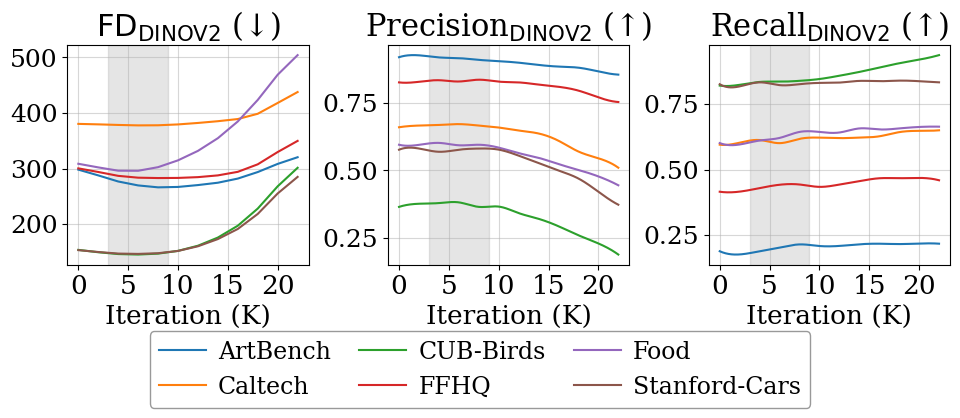

Source code (Python):
import pandas as pd
import matplotlib.pyplot as plt
import numpy as np
from scipy.interpolate import make_interp_spline
from scipy.ndimage import gaussian_filter1d

# Updated DINO results

iterations = [
    0, 2000, 4000, 6000, 8000, 10000, 12000, 14000, 16000, 18000, 20000, 22000
]


plt.rcParams.update({
    'font.family': 'serif',
    'font.serif': ['Times New Roman', 'Times', 'DejaVu Serif'],
    'font.size': 20,             # base font size
    'axes.titlesize': 22,        # title font size for each subplot
    'axes.labelsize': 19,        # x/y axis label font size
    'xtick.labelsize': 19,       # x tick label font size
    'ytick.labelsize': 18,       # y tick label font size
    'legend.fontsize': 17,       # legend font size
})


# FID values
fid_data = {
    "Iteration": iterations,
    "ArtBench": [
        306.8102, 284.7417873, 274.399235, 269.0624221, 263.4002598, 264.7566567, 272.7303078,
        271.3133647, 279.916, 292.4717, 306.8102, 329.6944
    ],
    "Caltech": [
        381.2042285, 379.281088, 378.798641, 377.156305, 376.986548, 379.281088, 381.2042285,
        386.5787838, 386.8907556, 391.1427744, 412.4564823, 454.0826285
    ],
    "CUB-Birds": [
        158.2790277, 145.8542657, 146.6448507, 143.4236433, 146.0297964, 149.7036733, 158.2790277,
        173.6719018, 192.2207533, 221.6294745, 264.4861091, 326.7150698
    ],
    "FFHQ": [
        305.4223691, 293.3255177, 283.830439, 282.3160756, 283.6773077, 282.1121094, 284.0498918,
        286.9336331, 290.6631792, 301.4002551, 326.419861, 365.5820646
    ],
    "Food": [
        314.0616982, 300.6924432, 292.3376315, 293.2435753, 298.7341063, 314.0616982, 328.287094,
        351.2902175, 380.792518, 417.7205444, 468.2533092, 529.5434175
    ],
    "Stanford-Cars": [
        156.3147823, 148.861377, 145.0262274, 147.2045736, 145.564975, 150.1171409, 157.6608683,
        171.1145196, 188.8842719, 207.7688835, 256.2966841, 306.2372515
    ]
}

# Precision values
precision_data = {
    "Iteration": iterations,
    "ArtBench": [
        0.9201, 0.9271, 0.9193, 0.9166, 0.9102, 0.9054, 0.8998, 0.8914, 0.8853, 0.8812, 0.8672, 0.8554
    ],
    "Caltech": [
        0.660135992, 0.666474588, 0.668664285, 0.671775959, 0.666474588, 0.659135992, 0.648, 0.637, 0.61, 0.57, 0.545, 0.51
    ],
    "CUB-Birds": [
        0.3646, 0.3763, 0.3787, 0.3814, 0.3646, 0.3657, 0.3416, 0.3203, 0.2927, 0.2592, 0.2289, 0.1877
    ],
    "FFHQ": [
        0.8266, 0.8289, 0.8347, 0.8299, 0.8366, 0.8294, 0.8266, 0.8185, 0.8103, 0.7961, 0.771, 0.7538
    ],
    "Food": [
        0.5952, 0.5948, 0.6021, 0.5932, 0.5952, 0.5846, 0.5641, 0.5467, 0.5233, 0.5018, 0.4777, 0.4448
    ],
    "Stanford-Cars": [
        0.5768, 0.5812, 0.5691, 0.5768, 0.5811, 0.5771, 0.5548, 0.5273, 0.4995, 0.4698, 0.4208, 0.3727
    ]
}

# Recall values
recall_data = {
    "Iteration": iterations,
    "ArtBench": [
        0.1875, 0.1753, 0.1875, 0.2013, 0.2136, 0.2075, 0.2078, 0.2141, 0.2163, 0.2149, 0.217, 0.2164
    ],
    "Caltech": [
        0.595, 0.602795897, 0.612795897, 0.600898928, 0.617264031, 0.621989167, 0.620, 0.622, 0.627, 0.643, 0.648, 0.65
    ],
    "CUB-Birds": [
        0.821, 0.824, 0.8351, 0.836, 0.8392, 0.8461, 0.8587, 0.8732, 0.89, 0.9064, 0.9202, 0.9376
    ],
    "FFHQ": [
        0.4151, 0.4155, 0.429, 0.4418, 0.4428, 0.4337, 0.4425, 0.4555, 0.4666, 0.4668, 0.468, 0.4589
    ],
    "Food": [
        0.6012, 0.5958, 0.6109, 0.6208, 0.6438, 0.6437, 0.6416, 0.6572, 0.6533, 0.6572, 0.6628, 0.6639
    ],
    "Stanford-Cars": [
        0.8263, 0.818, 0.8334, 0.8228, 0.8264, 0.8313, 0.8325, 0.839, 0.8378, 0.84, 0.8379, 0.8335
    ]
}

# Create dataframes
fid_df = pd.DataFrame(fid_data)
precision_df = pd.DataFrame(precision_data)
recall_df = pd.DataFrame(recall_data)

# === Plotting ===
fig, axs = plt.subplots(1, 3, figsize=(10, 4), sharex=True)
xticks = [0, 5000, 10000, 15000, 20000]
xtick_labels = ['0', '5', '10', '15', '20']

highlight_start = 3000
highlight_end = 9000

# Plotting helper function
def plot_panel(ax, df, title, ylabel=None, smooth=False):
    for col in df.columns[1:]:
        x = df["Iteration"]
        y = df[col]
        mask = y.notna()
        x = np.array(x)[mask]
        y = np.array(y)[mask]
        if smooth:
            x_smooth = np.linspace(x.min(), x.max(), 300)
            y_smooth = make_interp_spline(x, y)(x_smooth)
            ax.plot(x_smooth, y_smooth, label=col)
        else:
            smoothed = gaussian_filter1d(y, sigma=1)
            ax.plot(x, smoothed, label=col)
    ax.axvspan(highlight_start, highlight_end, color='gray', alpha=0.2)
    ax.set_title(title)
    ax.set_xticks(xticks)
    ax.grid(True, linestyle='-', alpha=0.5)
    ax.set_xticklabels(xtick_labels)
    if ylabel:
        ax.set_ylabel(ylabel)

plot_panel(axs[0], fid_df,  r"$\text{FD}_{\text{DINOV2}}$ (↓)", "", smooth=False)
plot_panel(axs[1], precision_df, r"Precision$_{\text{DINOV2}}$ (↑)", "", smooth=True)
plot_panel(axs[2], recall_df, r"Recall$_{\text{DINOV2}}$ (↑)", "", smooth=True)


for ax in axs:
    ax.set_xlabel("Iteration (K)")

#axs[1].set_ylim([0.49, 0.91])
#axs[2].set_ylim([0.39, 0.81])
# Full list of handles and labels
handles, labels = axs[0].get_legend_handles_labels()
# Get legend handles and labels
handles, labels = axs[0].get_legend_handles_labels()

# Pad to even number if needed (e.g., make total 6 entries for 3 per row)
target_cols = 3
if len(handles) % target_cols != 0:
    pad_count = target_cols - (len(handles) % target_cols)
    for _ in range(pad_count):
        handles.append(plt.Line2D([], [], linestyle=''))  # Invisible handle
        labels.append('')  # Empty label

fig.legend(
    handles, labels,
    loc='lower center',
    bbox_to_anchor=(0.5, -0.1),
    ncol=3,  # or whatever number of columns you use
    columnspacing=1.2,
    handletextpad=0.5,
    frameon=True,               # <-- enables the legend box
    fancybox=True,             # <-- optional: rounded corners
    edgecolor='gray',         # <-- box border color
    facecolor='white',         # <-- background color
)
# Adjust layout
plt.tight_layout(rect=[0, 0.05, 1, 1])
plt.savefig("latestart_ablation_results_highlighted_DINO.png", bbox_inches='tight', dpi=300)
plt.show()
